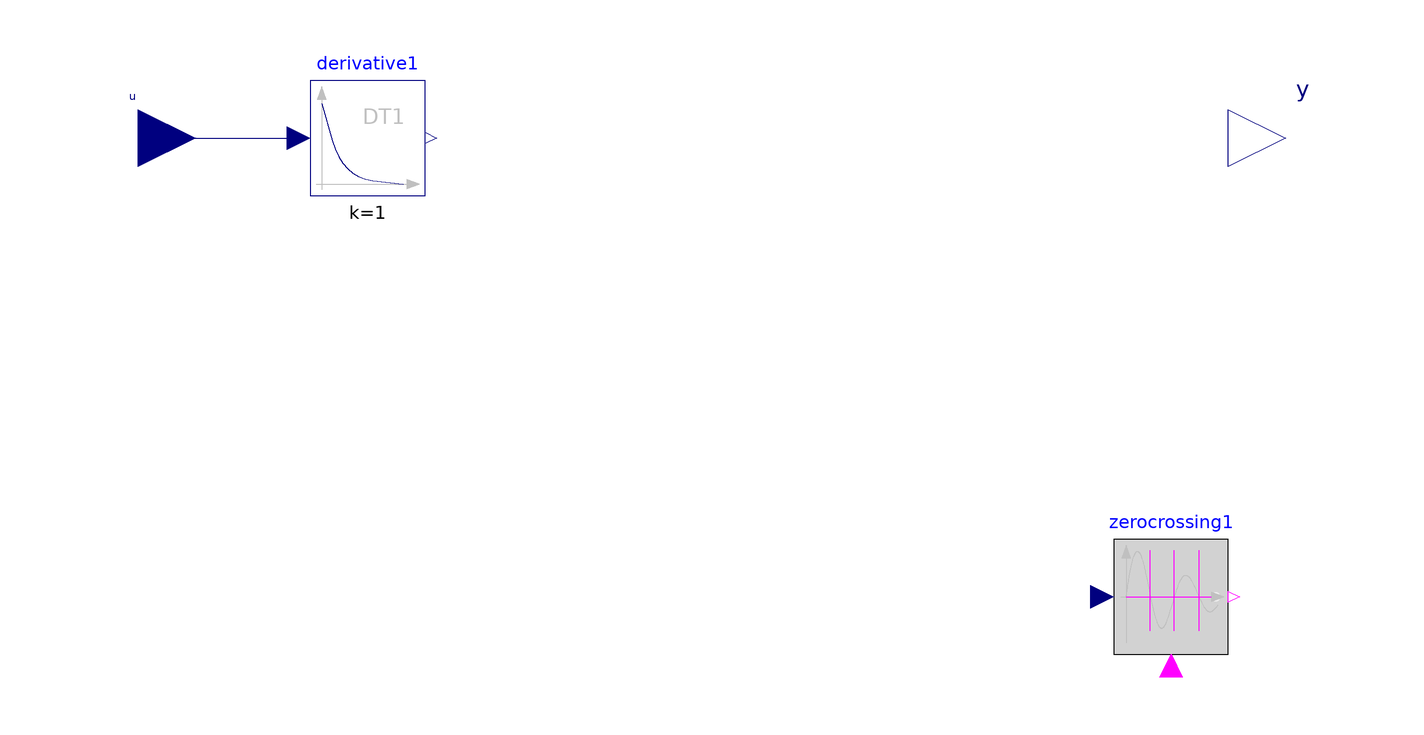

Above is the diagram view of the following Modelica model: its components placed by their Placement annotations and its connect equations drawn as lines.

block SampleHold "Sample and Hold block, simulation time-step dependent."
  final constant Real pi = 2 * Modelica.Math.asin(1.0);
  parameter Real Period = 0.1;
  parameter Real DELT = 0.01;
  Modelica.Blocks.Interfaces.RealInput u annotation(Placement(visible = true, transformation(origin = {-100, 0}, extent = {{-10, -10}, {10, 10}}, rotation = 0), iconTransformation(origin = {-100, 0}, extent = {{-10, -10}, {10, 10}}, rotation = 0)));
  Modelica.Blocks.Interfaces.RealOutput y annotation(Placement(visible = true, transformation(origin = {100, 0}, extent = {{-10, -10}, {10, 10}}, rotation = 0), iconTransformation(origin = {100, 0}, extent = {{-10, -10}, {10, 10}}, rotation = 0)));
  Modelica.Blocks.Logical.ZeroCrossing zerocrossing1 annotation(Placement(visible = true, transformation(origin = {80, -80}, extent = {{-10, -10}, {10, 10}}, rotation = 0)));
  Modelica.Blocks.Continuous.Derivative derivative1(initType = Modelica.Blocks.Types.Init.SteadyState) annotation(Placement(visible = true, transformation(origin = {-60, 0}, extent = {{-10, -10}, {10, 10}}, rotation = 0)));
  protected
  parameter Real factor(fixed = false);
  parameter Real SamplingPeriod(fixed = false);
  Real t "time";
  Real y_sampled;
  Boolean SET;
initial equation
  factor = if Period < 0.03 then 0 elseif Period < 0.08 then 1
  elseif Period < 0.13 then 2
  elseif Period < 0.18 then 3
  elseif Period < 0.23 then 4 else 5;
  SamplingPeriod = (Period / 0.01 + factor) * DELT;
  y_sampled = u;
  t = 0;
equation
  connect(u, derivative1.u) annotation(Line(points = {{-100, 0}, {-72.9204, 0}, {-72.9204, -0.707965}, {-72.9204, -0.707965}}, color = {0, 0, 127}));
  SET = abs(derivative1.y) > 0;
  der(t) = if SET then 1 else 0;
  zerocrossing1.enable = true;
  zerocrossing1.u = sin(pi * t / SamplingPeriod);
  when {t > 0, zerocrossing1.y} then
    y_sampled = u;
  end when;
  when not SET then
    reinit(t, 0);
  end when;
  y = if Period < 0.0125 then u else y_sampled;
  annotation(Diagram(coordinateSystem(extent = {{-100, -100}, {100, 100}}, preserveAspectRatio = true, initialScale = 0.1, grid = {2, 2})), Icon(coordinateSystem(extent = {{-100, -100}, {100, 100}}, preserveAspectRatio = true, initialScale = 0.1, grid = {2, 2}), graphics={  Text(origin = {4.23, 27}, extent = {{-54.93, 31.69}, {54.93, -31.69}}, textString = "Sample"), Text(origin = {16.7186, -26.2348}, extent = {{-54.93, 31.69}, {34.2727, -13.8496}}, textString = "Hold"), Text(origin = {51.74, -78.07}, extent = {{-11.7375, 12.9107}, {34.27, -13.85}}, textString = "PSS/e"), Rectangle(origin = {-0.469484, -0.234742}, extent = {{-100, 100.235}, {100, -100.235}})}));
end SampleHold;